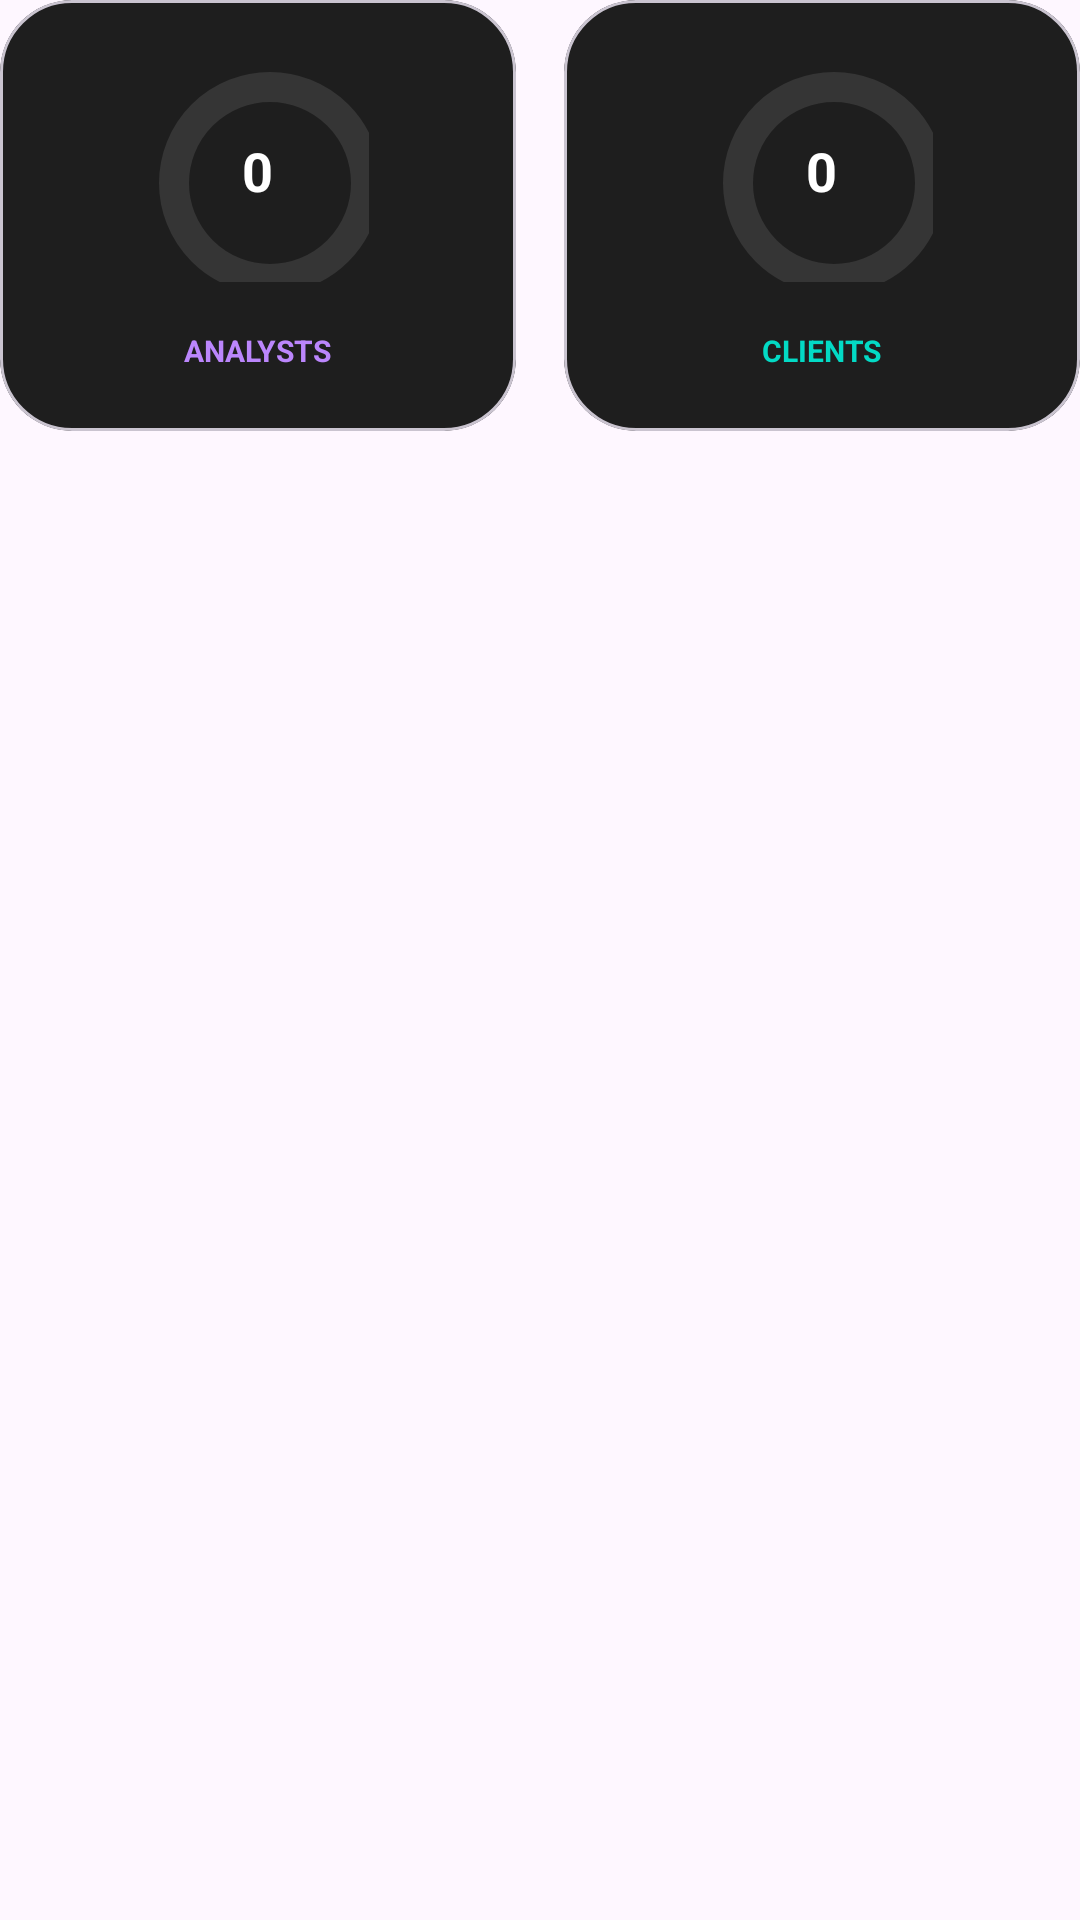

Android layout source for this screen:
<!-- AndroidManifest.xml: application theme Theme.FinanceWise -->
<!-- res/layout/inc_stat_stacks.xml -->
<?xml version="1.0" encoding="utf-8"?>
<LinearLayout xmlns:android="http://schemas.android.com/apk/res/android"
    xmlns:app="http://schemas.android.com/apk/res-auto"
    android:id="@+id/panel_manage_users"
    android:layout_width="match_parent"
    android:layout_height="wrap_content"
    android:orientation="vertical"
    android:layout_marginBottom="32dp">

    <LinearLayout
        android:layout_width="match_parent"
        android:layout_height="wrap_content"
        android:orientation="horizontal"
        android:gravity="center"
        android:baselineAligned="false">

        <com.google.android.material.card.MaterialCardView
            android:id="@+id/card_nav_analysts"
            android:layout_width="0dp"
            android:layout_weight="1"
            android:layout_height="wrap_content"
            app:cardCornerRadius="24dp"
            app:cardBackgroundColor="#1E1E1E"
            android:layout_marginEnd="8dp">
            <LinearLayout
                android:layout_width="match_parent"
                android:layout_height="wrap_content"
                android:orientation="vertical"
                android:gravity="center_horizontal"
                android:padding="20dp">
                <FrameLayout
                    android:layout_width="74dp"
                    android:layout_height="74dp">
                    <com.google.android.material.progressindicator.CircularProgressIndicator
                        android:id="@+id/chart_analysts"
                        android:layout_width="match_parent"
                        android:layout_height="match_parent"
                        android:progress="0"
                        app:indicatorSize="74dp"
                        app:trackThickness="10dp"
                        app:indicatorColor="#BB86FC"
                        app:trackColor="#1AFFFFFF"
                        app:trackCornerRadius="5dp" />
                    <TextView
                        android:id="@+id/tv_count_analysts_active"
                        android:layout_width="wrap_content"
                        android:layout_height="wrap_content"
                        android:layout_gravity="center"
                        android:text="0"
                        android:textColor="#FFFFFF"
                        android:textSize="18sp"
                        android:textStyle="bold" />
                </FrameLayout>
                <TextView
                    android:layout_width="wrap_content"
                    android:layout_height="wrap_content"
                    android:text="ANALYSTS"
                    android:textColor="#BB86FC"
                    android:textSize="10sp"
                    android:textStyle="bold"
                    android:layout_marginTop="16dp" />
            </LinearLayout>
        </com.google.android.material.card.MaterialCardView>

        <com.google.android.material.card.MaterialCardView
            android:id="@+id/card_nav_clients"
            android:layout_width="0dp"
            android:layout_weight="1"
            android:layout_height="wrap_content"
            app:cardCornerRadius="24dp"
            app:cardBackgroundColor="#1E1E1E"
            android:layout_marginStart="8dp">
            <LinearLayout
                android:layout_width="match_parent"
                android:layout_height="wrap_content"
                android:orientation="vertical"
                android:gravity="center_horizontal"
                android:padding="20dp">
                <FrameLayout
                    android:layout_width="74dp"
                    android:layout_height="74dp">
                    <com.google.android.material.progressindicator.CircularProgressIndicator
                        android:id="@+id/chart_clients"
                        android:layout_width="match_parent"
                        android:layout_height="match_parent"
                        android:progress="0"
                        app:indicatorSize="74dp"
                        app:trackThickness="10dp"
                        app:indicatorColor="#03DAC5"
                        app:trackColor="#1AFFFFFF"
                        app:trackCornerRadius="5dp" />
                    <TextView
                        android:id="@+id/tv_count_clients_active"
                        android:layout_width="wrap_content"
                        android:layout_height="wrap_content"
                        android:layout_gravity="center"
                        android:text="0"
                        android:textColor="#FFFFFF"
                        android:textSize="18sp"
                        android:textStyle="bold" />
                </FrameLayout>
                <TextView
                    android:layout_width="wrap_content"
                    android:layout_height="wrap_content"
                    android:text="CLIENTS"
                    android:textColor="#03DAC5"
                    android:textSize="10sp"
                    android:textStyle="bold"
                    android:layout_marginTop="16dp" />
            </LinearLayout>
        </com.google.android.material.card.MaterialCardView>
    </LinearLayout>
</LinearLayout>
<!-- resources referenced by this layout -->
<resources>
  <style name="Theme.FinanceWise" parent="Base.Theme.FinanceWise" />
  <style name="Base.Theme.FinanceWise" parent="Theme.Material3.DayNight.NoActionBar">
          
          
      </style>
</resources>
